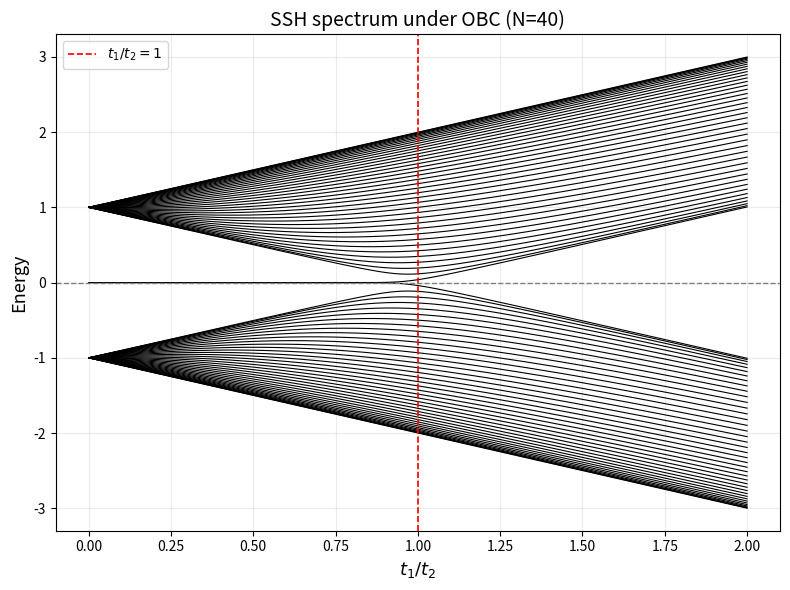

The matplotlib source for this figure:
import numpy as np
import matplotlib.pyplot as plt

def ssh_obc_hamiltonian(N, t1, t2):
    """
    SSH 模型 OBC 哈密顿量
    格点顺序: A1, B1, A2, B2, ..., AN, BN
    总维数: 2N
    """
    dim = 2 * N
    H = np.zeros((dim, dim), dtype=float)

    for n in range(N):
        A = 2 * n
        B = 2 * n + 1

        # 胞内跃迁
        H[A, B] = t1
        H[B, A] = t1

        # 胞间跃迁
        if n < N - 1:
            A_next = 2 * (n + 1)
            H[B, A_next] = t2
            H[A_next, B] = t2

    return H


# =========================
# 参数设置
# =========================
N = 40          # 单胞数
t2 = 1.0        # 固定 t2
ratio_list = np.linspace(0.0, 2.0, 300)   # 横轴: t1/t2

all_eigs = []

# =========================
# 扫描 t1/t2
# =========================
for ratio in ratio_list:
    t1 = ratio * t2
    H = ssh_obc_hamiltonian(N, t1, t2)
    eigvals = np.linalg.eigvalsh(H)
    all_eigs.append(eigvals)

all_eigs = np.array(all_eigs)   # shape = (len(ratio_list), 2N)

# =========================
# 绘图
# =========================
plt.figure(figsize=(8, 6))

for n in range(all_eigs.shape[1]):
    plt.plot(ratio_list, all_eigs[:, n], color='black', linewidth=0.8)

plt.axvline(1.0, linestyle='--', linewidth=1.2, color='red', label=r'$t_1/t_2=1$')
plt.axhline(0.0, linestyle='--', linewidth=1.0, color='gray')

plt.xlabel(r'$t_1/t_2$', fontsize=13)
plt.ylabel('Energy', fontsize=13)
plt.title(f'SSH spectrum under OBC (N={N})', fontsize=14)
plt.grid(alpha=0.25)
plt.legend()
plt.tight_layout()
plt.show()
